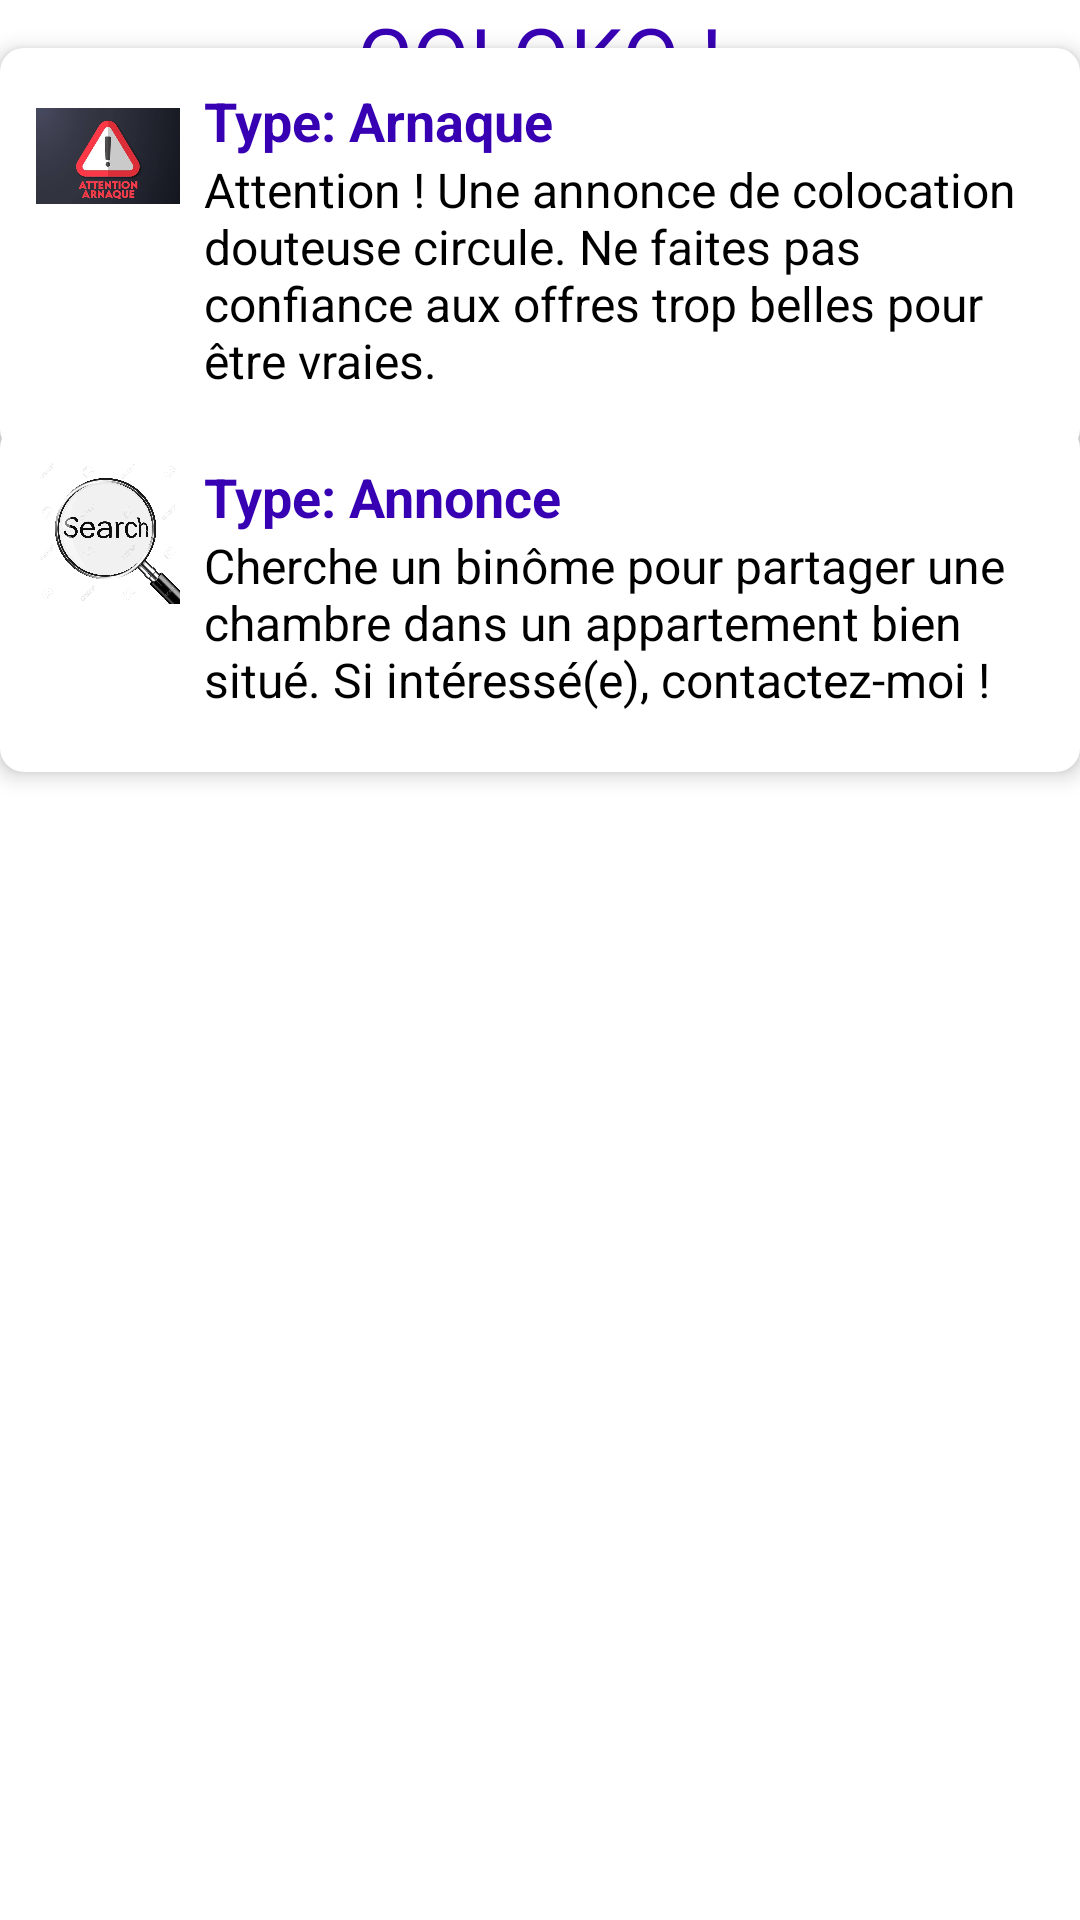

Android layout source for this screen:
<!-- AndroidManifest.xml: application theme Theme.MobileAppProjectTEKDev5SAE3 -->
<!-- res/layout/home_activity.xml -->
<?xml version="1.0" encoding="utf-8"?>
<androidx.constraintlayout.widget.ConstraintLayout
    xmlns:android="http://schemas.android.com/apk/res/android"
    xmlns:app="http://schemas.android.com/apk/res-auto"
    xmlns:tools="http://schemas.android.com/tools"
    android:id="@+id/home"
    android:layout_width="match_parent"
    android:layout_height="match_parent"
    android:background="@color/white"
    tools:context=".Controller.HomeActivity">

    
    <TextView
        android:id="@+id/textViewWelcome"
        android:layout_width="wrap_content"
        android:layout_height="wrap_content"
        android:text="COLOKO !"
        android:textSize="28sp"
        android:textColor="@color/purple_700"
        android:paddingBottom="16dp"
        app:layout_constraintTop_toTopOf="parent"
        app:layout_constraintStart_toStartOf="parent"
        app:layout_constraintEnd_toEndOf="parent"
        app:layout_constraintHorizontal_bias="0.5" />

    
    <EditText
        android:id="@+id/searchBar"
        android:layout_width="0dp"
        android:layout_height="wrap_content"
        android:hint="Rechercher une publication"
        android:padding="12dp"
        android:drawableLeft="@android:drawable/ic_menu_search"
        android:layout_marginTop="16dp"
        android:layout_marginBottom="16dp"
        android:backgroundTint="@color/purple_500"
        android:textColor="@android:color/black"
        app:layout_constraintTop_toBottomOf="@+id/textViewWelcome"
        app:layout_constraintStart_toStartOf="parent"
        app:layout_constraintEnd_toEndOf="parent" />

    
    <Button
        android:id="@+id/buttonAddPost"
        android:layout_width="wrap_content"
        android:layout_height="wrap_content"
        android:text="Ajouter une publication"
        android:textColor="@android:color/white"
        android:backgroundTint="@color/purple_600"
        android:padding="12dp"
        android:textSize="18sp"
        app:layout_constraintTop_toBottomOf="@+id/searchBar"
        app:layout_constraintStart_toStartOf="parent"
        app:layout_constraintEnd_toEndOf="parent"
        app:layout_constraintHorizontal_bias="0.5"
        android:layout_marginBottom="16dp"/>

    
    <androidx.recyclerview.widget.RecyclerView
        android:id="@+id/recyclerViewPublications"
        android:layout_width="0dp"
        android:layout_height="0dp"
        app:layout_constraintTop_toBottomOf="@+id/buttonAddPost"
        app:layout_constraintBottom_toTopOf="@+id/firstCard"
        app:layout_constraintStart_toStartOf="parent"
        app:layout_constraintEnd_toEndOf="parent"
        android:layout_marginBottom="16dp"/>

    
    <LinearLayout
        android:id="@+id/firstCard"
        android:layout_width="0dp"
        android:layout_height="wrap_content"
        android:orientation="horizontal"
        android:layout_marginTop="16dp"
        android:background="@drawable/card_background"
        android:padding="12dp"
        android:elevation="4dp"
        app:layout_constraintTop_toBottomOf="@+id/recyclerViewPublications"
        app:layout_constraintStart_toStartOf="parent"
        app:layout_constraintEnd_toEndOf="parent">

        <ImageView
            android:layout_width="48dp"
            android:layout_height="48dp"
            android:src="@drawable/arn"
            android:contentDescription="Icône Arnaque" />

        <LinearLayout
            android:layout_width="0dp"
            android:layout_height="wrap_content"
            android:layout_weight="1"
            android:orientation="vertical"
            android:layout_marginStart="8dp">

            <TextView
                android:layout_width="wrap_content"
                android:layout_height="wrap_content"
                android:text="Type: Arnaque"
                android:textSize="18sp"
                android:textStyle="bold"
                android:textColor="@color/purple_700" />

            <TextView
                android:layout_width="wrap_content"
                android:layout_height="wrap_content"
                android:text="Attention ! Une annonce de colocation douteuse circule. Ne faites pas confiance aux offres trop belles pour être vraies."
                android:textSize="16sp"
                android:layout_marginBottom="8dp"
                android:textColor="@android:color/black" />
        </LinearLayout>
    </LinearLayout>

    
    <LinearLayout
        android:layout_width="0dp"
        android:layout_height="wrap_content"
        android:orientation="horizontal"
        android:layout_marginTop="16dp"
        android:background="@drawable/card_background"
        android:padding="12dp"
        android:elevation="4dp"
        app:layout_constraintTop_toBottomOf="@+id/searchBar"
        app:layout_constraintStart_toStartOf="parent"
        app:layout_constraintEnd_toEndOf="parent">

        <ImageView
            android:layout_width="48dp"
            android:layout_height="48dp"
            android:src="@drawable/rech"
            android:contentDescription="Icône Annonce" />

        <LinearLayout
            android:layout_width="0dp"
            android:layout_height="wrap_content"
            android:layout_weight="1"
            android:orientation="vertical"
            android:layout_marginStart="8dp">

            <TextView
                android:layout_width="wrap_content"
                android:layout_height="wrap_content"
                android:text="Type: Annonce"
                android:textSize="18sp"
                android:textStyle="bold"
                android:textColor="@color/purple_700" />

            <TextView
                android:layout_width="wrap_content"
                android:layout_height="wrap_content"
                android:text="Cherche un binôme pour partager une chambre dans un appartement bien situé. Si intéressé(e), contactez-moi !"
                android:textSize="16sp"
                android:layout_marginBottom="8dp"
                android:textColor="@android:color/black" />
        </LinearLayout>
    </LinearLayout>

</androidx.constraintlayout.widget.ConstraintLayout>
<!-- resources referenced by this layout -->
<resources>
  <color name="purple_500">#6200EE</color>
  <color name="purple_600">#3700B3</color>
  <color name="purple_700">#3700B3</color>
  <color name="white">#FFFFFFFF</color>
  <!-- drawable arn: jpg bitmap (drawable, 15153 bytes) -->
  <!-- drawable card_background (drawable) -->
  <?xml version="1.0" encoding="utf-8"?>
  <shape xmlns:android="http://schemas.android.com/apk/res/android"
      android:shape="rectangle">
      <corners android:radius="8dp" />
      <solid android:color="@color/white" />
      <padding
          android:left="12dp"
          android:top="12dp"
          android:right="12dp"
          android:bottom="12dp" />
  </shape>
  <!-- drawable rech: jpg bitmap (drawable, 97826 bytes) -->
  <style name="Theme.MobileAppProjectTEKDev5SAE3" parent="Base.Theme.MobileAppProjectTEKDev5SAE3" />
  <style name="Base.Theme.MobileAppProjectTEKDev5SAE3" parent="Theme.Material3.DayNight.NoActionBar">
          
          
          
          <item name="colorPrimary">@color/lavender</item>
          <item name="colorPrimaryVariant">@color/lavender</item>
          <item name="colorOnPrimary">@color/white</item>
          
          <item name="colorSecondary">@color/teal_200</item>
          <item name="colorSecondaryVariant">@color/teal_700</item>
          <item name="colorOnSecondary">@color/black</item>
          
          <item name="android:statusBarColor">?attr/colorPrimaryVariant</item>
          
      </style>
  <color name="lavender">#8692f7</color>
  <color name="teal_200">#FF03DAC5</color>
  <color name="teal_700">#018786</color>
  <color name="black">#FF000000</color>
</resources>
